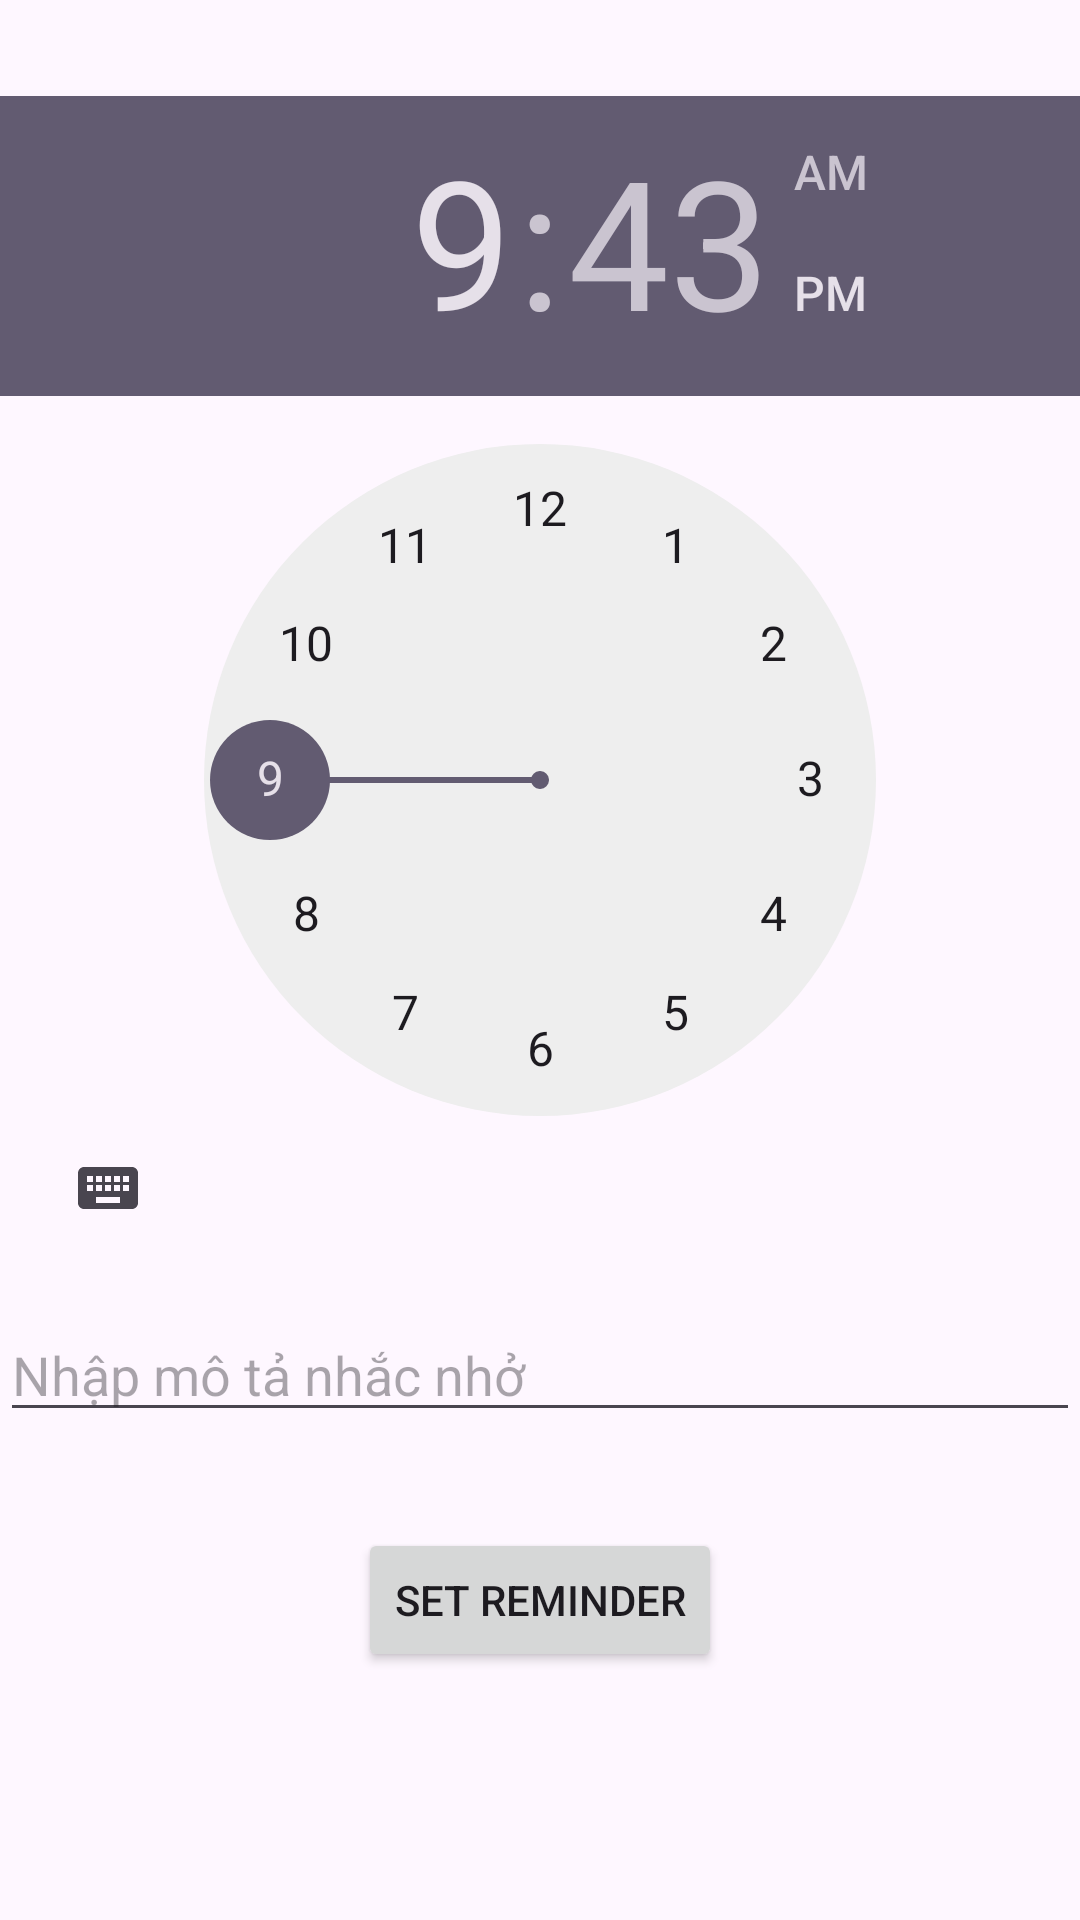

Reconstruct the res/layout file that produces this screen, plus the resources it refers to.
<!-- AndroidManifest.xml: application theme Theme.BaiTapQuaTrinh3 -->
<!-- res/layout/calendar_layout.xml -->
<?xml version="1.0" encoding="utf-8"?>
<androidx.constraintlayout.widget.ConstraintLayout xmlns:android="http://schemas.android.com/apk/res/android"
    xmlns:app="http://schemas.android.com/apk/res-auto"
    xmlns:tools="http://schemas.android.com/tools"
    android:layout_width="match_parent"
    android:layout_height="match_parent"
    tools:context=".ChildrenActivity.ReminderActivity">

    
    <TimePicker
        android:id="@+id/timePicker"
        android:layout_width="wrap_content"
        android:layout_height="wrap_content"
        android:timePickerMode="clock"
        android:layout_marginTop="32dp"
        app:layout_constraintTop_toTopOf="parent"
        app:layout_constraintStart_toStartOf="parent"
        app:layout_constraintEnd_toEndOf="parent" />

    
    <EditText
        android:id="@+id/reminderDescription"
        android:layout_width="0dp"
        android:layout_height="wrap_content"
        android:hint="Nhập mô tả nhắc nhở"
        android:layout_marginTop="16dp"
        app:layout_constraintTop_toBottomOf="@id/timePicker"
        app:layout_constraintStart_toStartOf="parent"
        app:layout_constraintEnd_toEndOf="parent" />

    
    <Button
        android:id="@+id/setReminderButton"
        android:layout_width="wrap_content"
        android:layout_height="wrap_content"
        android:text="Set Reminder"
        android:layout_marginTop="32dp"
        app:layout_constraintTop_toBottomOf="@id/reminderDescription"
        app:layout_constraintStart_toStartOf="parent"
        app:layout_constraintEnd_toEndOf="parent" />

</androidx.constraintlayout.widget.ConstraintLayout>
<!-- resources referenced by this layout -->
<resources>
  <style name="Theme.BaiTapQuaTrinh3" parent="Base.Theme.BaiTapQuaTrinh3" />
  <style name="Base.Theme.BaiTapQuaTrinh3" parent="Theme.Material3.DayNight.NoActionBar">
          
          
      </style>
</resources>
